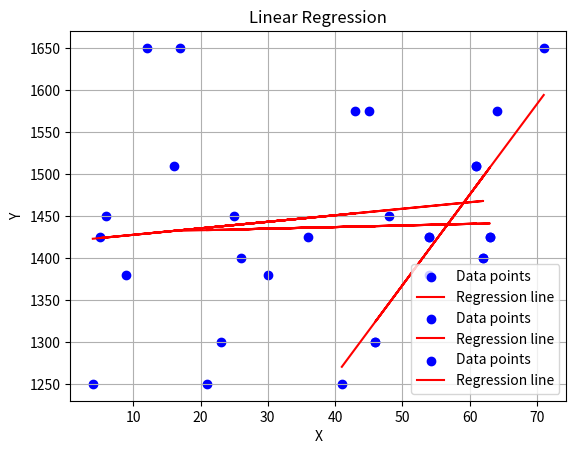

Source code (Python):
import numpy as np
import matplotlib.pyplot as plt

def linear_regression(x, y):

    n = len(x)
    x_mean = np.mean(x)
    y_mean = np.mean(y)

    numerator = np.sum((x - x_mean) * (y - y_mean))
    denominator = np.sum((x - x_mean) ** 2)

    beta_1 = numerator / denominator
    beta_0 = y_mean - beta_1 * x_mean

    y_pred = beta_0 + beta_1 * x
    mse = np.mean((y - y_pred) ** 2)

    return (f"y = {beta_0:.2f} + {beta_1:.2f}x"), mse, beta_0, beta_1

def plot_regression(x, y, beta_0, beta_1):
    plt.scatter(x, y, color='blue', label='Data points')
    plt.plot(x, beta_0 + beta_1 * x, color='red', label='Regression line')
    plt.xlabel('X')
    plt.ylabel('Y')
    plt.title('Linear Regression')
    plt.grid()
    plt.legend()
    plt.show()

def main():
    x1 = np.array([41, 54, 63, 54, 48, 46, 62, 61, 64, 71])
    x2 = np.array([21, 30, 63, 54, 25, 46, 26, 61, 45, 17])
    x3 = np.array([4, 9, 36, 5, 6, 23, 62, 16, 43, 12])

    y = np.array([1250, 1380, 1425, 1425, 1450, 1300, 1400, 1510, 1575, 1650])

    print(f"phuong trinh hoi quy 1: {linear_regression(x1, y)[0]}")
    print(f"MSE1: {linear_regression(x1, y)[1]:.2f}")

    print(f"phuong trinh hoi quy 2: {linear_regression(x2, y)[0]}")
    print(f"MSE2: {linear_regression(x2, y)[1]:.2f}")

    print(f"phuong trinh hoi quy 3: {linear_regression(x3, y)[0]}")
    print(f"MSE3: {linear_regression(x3, y)[1]:.2f}")

    beta_0 = linear_regression(x1, y)[2] + linear_regression(x2, y)[2] + linear_regression(x3, y)[2]
    mse = linear_regression(x1, y)[1] + linear_regression(x2, y)[1] + linear_regression(x3, y)[1]

    print(f"phuong trinh hoi quy: y = {beta_0:.2f} + {linear_regression(x1, y)[3]:.2f}x1 + {linear_regression(x2, y)[3]:.2f}x2 + {linear_regression(x3, y)[3]:.2f}x3")
    print(f"MSE: {mse:.2f}")

    # Vẽ đồ thị hồi quy cho từng biến độc lập
    plot_regression(x1, y, linear_regression(x1, y)[2], linear_regression(x1, y)[3])
    plot_regression(x2, y, linear_regression(x2, y)[2], linear_regression(x2, y)[3])
    plot_regression(x3, y, linear_regression(x3, y)[2], linear_regression(x3, y)[3])

if __name__ == '__main__':
    main()